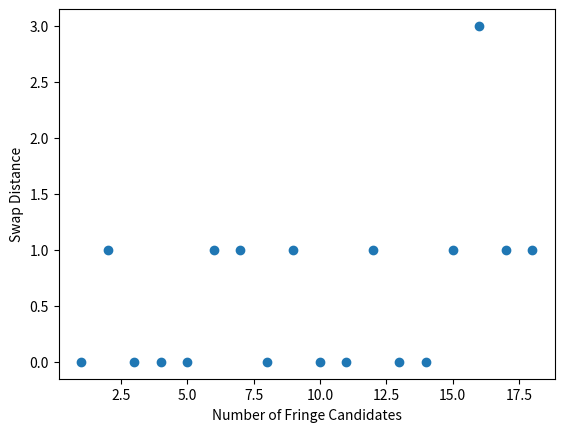

Here is the Python script that generated this plot: (Note: this script raises an exception after producing the figure.)
#!/usr/bin/env python
# coding: utf-8

# In[5]:


import matplotlib.pyplot as plt


# In[12]:


# Sample data
x = [1, 2, 3, 4, 5, 6, 7, 8, 9, 10, 11, 12, 13, 14, 15, 16, 17, 18]  # x-coordinates
y = [0, 1, 0, 0, 0, 1, 1, 0, 1, 0, 0, 1, 0, 0, 1, 3, 1, 1]  # y-coordinates

# Create scatter plot
plt.scatter(x, y)

# Set labels and title
plt.xlabel('Number of Fringe Candidates')
plt.ylabel('Swap Distance')
plt.title('')

# Show the plot
plt.show()

plt.savefig('/Users/<user>/Desktop/fringe_candidates.png')  # Replace 'path/to/save/plot.png' with the desired file path and name


# In[ ]:




